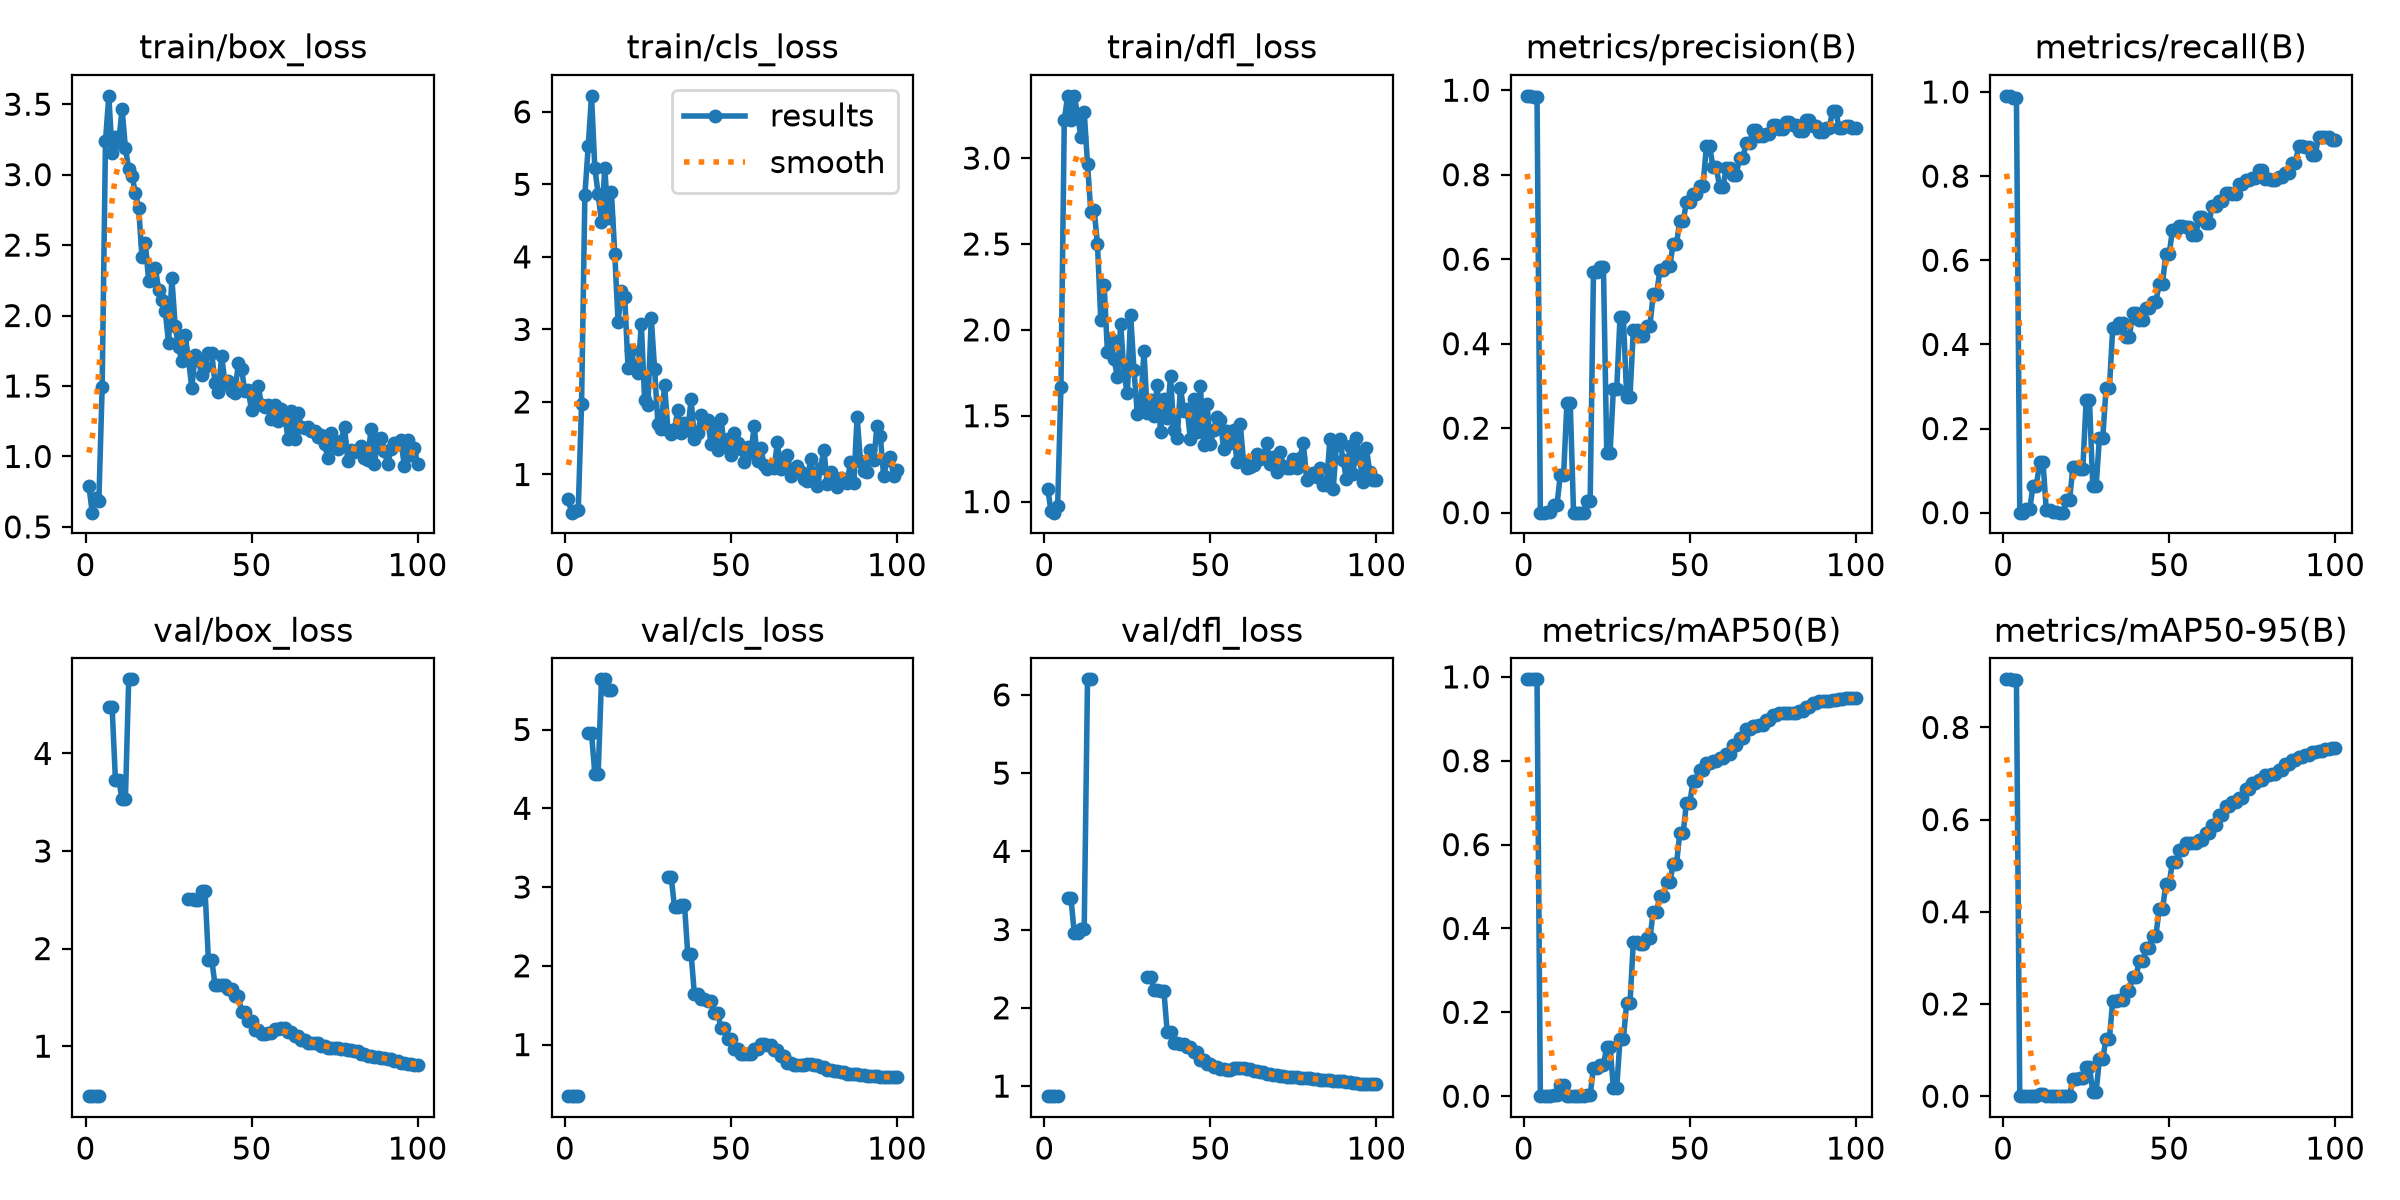

Values plotted in this chart, from the file beside it:
epoch, time, train/box_loss, train/cls_loss, train/dfl_loss, metrics/precision(B), metrics/recall(B), metrics/mAP50(B), metrics/mAP50-95(B), val/box_loss, val/cls_loss, val/dfl_loss, lr/pg0, lr/pg1, lr/pg2
1, 30.08, 0.7925, 0.6582, 1.076, 0.9867, 0.9908, 0.9942, 0.9042, 0.4899, 0.3455, 0.8718, 0.0002778, 0.0002778, 0.0002778
2, 41.08, 0.601, 0.4737, 0.9469, 0.9867, 0.9908, 0.9942, 0.9042, 0.4899, 0.3455, 0.8718, 0.0006876, 0.0006876, 0.0006876
3, 52.09, 0.705, 0.4953, 0.9358, 0.9831, 0.9864, 0.9941, 0.903, 0.4876, 0.3464, 0.8714, 0.001089, 0.001089, 0.001089
4, 63.14, 0.6803, 0.5133, 0.9743, 0.9831, 0.9864, 0.9941, 0.903, 0.4876, 0.3464, 0.8714, 0.001213, 0.001213, 0.001213
5, 74.13, 1.491, 1.97, 1.669, 0, 0, 0, 0, nan, nan, nan, 0.0012, 0.0012, 0.0012
6, 85.87, 3.237, 4.852, 3.219, 0, 0, 0, 0, nan, nan, nan, 0.001188, 0.001188, 0.001188
7, 98.11, 3.559, 5.522, 3.361, 0.00247, 0.00831, 7e-05, 1e-05, 4.473, 4.95, 3.408, 0.001176, 0.001176, 0.001176
8, 110.2, 3.154, 6.22, 3.224, 0.00247, 0.00831, 7e-05, 1e-05, 4.473, 4.95, 3.408, 0.001163, 0.001163, 0.001163
9, 121.7, 3.265, 5.221, 3.362, 0.01844, 0.06356, 0.00227, 0.00067, 3.729, 4.44, 2.955, 0.001151, 0.001151, 0.001151
10, 132.9, 3.229, 4.868, 3.255, 0.01844, 0.06356, 0.00227, 0.00067, 3.729, 4.44, 2.955, 0.001139, 0.001139, 0.001139
11, 144.1, 3.468, 4.483, 3.124, 0.08837, 0.1204, 0.02723, 0.00552, 3.528, 5.637, 3.002, 0.001126, 0.001126, 0.001126
12, 155.9, 3.19, 5.22, 3.27, 0.08837, 0.1204, 0.02723, 0.00552, 3.528, 5.637, 3.002, 0.001114, 0.001114, 0.001114
13, 168.3, 3.04, 4.529, 2.965, 0.2597, 0.0054, 0.00034, 4e-05, 4.76, 5.505, 6.198, 0.001102, 0.001102, 0.001102
14, 182.7, 2.988, 4.892, 2.684, 0.2597, 0.0054, 0.00034, 4e-05, 4.76, 5.505, 6.198, 0.001089, 0.001089, 0.001089
15, 197.6, 2.873, 4.043, 2.699, 4e-05, 0.00217, 0, 0, nan, nan, nan, 0.001077, 0.001077, 0.001077
16, 213.1, 2.76, 3.099, 2.498, 4e-05, 0.00217, 0, 0, nan, nan, nan, 0.001064, 0.001064, 0.001064
17, 229.6, 2.413, 3.532, 2.058, 0, 0, 0, 0, nan, nan, nan, 0.001052, 0.001052, 0.001052
18, 240.8, 2.517, 3.454, 2.262, 0, 0, 0, 0, nan, nan, nan, 0.00104, 0.00104, 0.00104
19, 253.1, 2.248, 2.47, 1.872, 0.02855, 0.02918, 0.00329, 0.00114, nan, nan, nan, 0.001027, 0.001027, 0.001027
20, 267.5, 2.25, 2.715, 1.944, 0.02855, 0.02918, 0.00329, 0.00114, nan, nan, nan, 0.001015, 0.001015, 0.001015
21, 281.6, 2.34, 2.454, 1.828, 0.5699, 0.1081, 0.0679, 0.03637, nan, nan, nan, 0.001002, 0.001002, 0.001002
22, 294.1, 2.184, 2.398, 1.727, 0.5699, 0.1081, 0.0679, 0.03637, nan, nan, nan, 0.0009901, 0.0009901, 0.0009901
23, 306.2, 2.112, 3.08, 2.034, 0.581, 0.1049, 0.07474, 0.03867, nan, nan, nan, 0.0009778, 0.0009778, 0.0009778
24, 318.3, 2.034, 2.021, 1.743, 0.581, 0.1049, 0.07474, 0.03867, nan, nan, nan, 0.0009654, 0.0009654, 0.0009654
25, 331.3, 1.804, 1.963, 1.63, 0.1414, 0.2674, 0.1171, 0.06311, nan, nan, nan, 0.000953, 0.000953, 0.000953
26, 344.1, 2.265, 3.157, 2.087, 0.1414, 0.2674, 0.1171, 0.06311, nan, nan, nan, 0.0009406, 0.0009406, 0.0009406
27, 356.9, 1.923, 2.451, 1.765, 0.2933, 0.06248, 0.01989, 0.00936, nan, nan, nan, 0.0009283, 0.0009283, 0.0009283
28, 371.4, 1.777, 1.697, 1.512, 0.2933, 0.06248, 0.01989, 0.00936, nan, nan, nan, 0.0009159, 0.0009159, 0.0009159
29, 385.6, 1.679, 1.63, 1.552, 0.463, 0.1785, 0.1364, 0.08027, nan, nan, nan, 0.0009035, 0.0009035, 0.0009035
30, 399.7, 1.86, 2.238, 1.877, 0.463, 0.1785, 0.1364, 0.08027, nan, nan, nan, 0.0008911, 0.0008911, 0.0008911
31, 412.4, 1.691, 1.618, 1.514, 0.2738, 0.2954, 0.2215, 0.1248, 2.512, 3.122, 2.397, 0.0008787, 0.0008787, 0.0008787
32, 425.8, 1.485, 1.557, 1.595, 0.2738, 0.2954, 0.2215, 0.1248, 2.512, 3.122, 2.397, 0.0008664, 0.0008664, 0.0008664
33, 436.6, 1.717, 1.622, 1.501, 0.4327, 0.4382, 0.3668, 0.2065, 2.495, 2.749, 2.232, 0.000854, 0.000854, 0.000854
34, 450.3, 1.685, 1.89, 1.677, 0.4327, 0.4382, 0.3668, 0.2065, 2.495, 2.749, 2.232, 0.0008416, 0.0008416, 0.0008416
35, 461.6, 1.575, 1.572, 1.407, 0.4175, 0.4505, 0.3634, 0.2091, 2.591, 2.774, 2.22, 0.0008293, 0.0008293, 0.0008293
36, 472.4, 1.637, 1.714, 1.597, 0.4175, 0.4505, 0.3634, 0.2091, 2.591, 2.774, 2.22, 0.0008169, 0.0008169, 0.0008169
37, 483.1, 1.732, 1.61, 1.488, 0.4424, 0.4165, 0.3764, 0.2292, 1.886, 2.148, 1.692, 0.0008045, 0.0008045, 0.0008045
38, 494.7, 1.732, 2.037, 1.731, 0.4424, 0.4165, 0.3764, 0.2292, 1.886, 2.148, 1.692, 0.0007921, 0.0007921, 0.0007921
39, 506.9, 1.52, 1.485, 1.419, 0.5171, 0.4734, 0.4397, 0.2595, 1.628, 1.637, 1.554, 0.0007797, 0.0007797, 0.0007797
40, 519.9, 1.458, 1.566, 1.373, 0.5171, 0.4734, 0.4397, 0.2595, 1.628, 1.637, 1.554, 0.0007674, 0.0007674, 0.0007674
41, 531.8, 1.715, 1.827, 1.66, 0.5732, 0.4578, 0.4782, 0.2928, 1.63, 1.584, 1.536, 0.000755, 0.000755, 0.000755
42, 545, 1.517, 1.726, 1.53, 0.5732, 0.4578, 0.4782, 0.2928, 1.63, 1.584, 1.536, 0.0007426, 0.0007426, 0.0007426
43, 556.5, 1.538, 1.746, 1.539, 0.5841, 0.4856, 0.5098, 0.3209, 1.59, 1.55, 1.494, 0.0007302, 0.0007302, 0.0007302
44, 568.4, 1.464, 1.426, 1.363, 0.5841, 0.4856, 0.5098, 0.3209, 1.59, 1.55, 1.494, 0.0007179, 0.0007179, 0.0007179
45, 580.1, 1.452, 1.692, 1.596, 0.6369, 0.5006, 0.5527, 0.348, 1.519, 1.406, 1.438, 0.0007055, 0.0007055, 0.0007055
46, 592.2, 1.66, 1.343, 1.405, 0.6369, 0.5006, 0.5527, 0.348, 1.519, 1.406, 1.438, 0.0006931, 0.0006931, 0.0006931
47, 603.8, 1.618, 1.766, 1.672, 0.6896, 0.5446, 0.6276, 0.4051, 1.352, 1.208, 1.337, 0.0006808, 0.0006808, 0.0006808
48, 614.6, 1.462, 1.392, 1.329, 0.6896, 0.5446, 0.6276, 0.4051, 1.352, 1.208, 1.337, 0.0006684, 0.0006684, 0.0006684
49, 625.4, 1.469, 1.496, 1.57, 0.735, 0.6142, 0.6987, 0.4598, 1.254, 1.065, 1.286, 0.000656, 0.000656, 0.000656
50, 636.3, 1.33, 1.274, 1.337, 0.735, 0.6142, 0.6987, 0.4598, 1.254, 1.065, 1.286, 0.0006436, 0.0006436, 0.0006436
51, 648.1, 1.416, 1.573, 1.416, 0.7532, 0.6722, 0.7524, 0.509, 1.17, 0.9416, 1.238, 0.0006312, 0.0006312, 0.0006312
52, 659.9, 1.502, 1.431, 1.495, 0.7532, 0.6722, 0.7524, 0.509, 1.17, 0.9416, 1.238, 0.0006189, 0.0006189, 0.0006189
53, 671.2, 1.367, 1.353, 1.474, 0.7741, 0.6815, 0.778, 0.5335, 1.122, 0.8862, 1.213, 0.0006065, 0.0006065, 0.0006065
54, 682.9, 1.353, 1.178, 1.308, 0.7741, 0.6815, 0.778, 0.5335, 1.122, 0.8862, 1.213, 0.0005941, 0.0005941, 0.0005941
55, 694.9, 1.363, 1.378, 1.413, 0.8668, 0.6782, 0.7951, 0.55, 1.132, 0.8753, 1.209, 0.0005818, 0.0005818, 0.0005818
56, 706.6, 1.264, 1.29, 1.342, 0.8668, 0.6782, 0.7951, 0.55, 1.132, 0.8753, 1.209, 0.0005694, 0.0005694, 0.0005694
57, 718, 1.364, 1.667, 1.419, 0.8181, 0.6591, 0.8005, 0.5484, 1.176, 0.9472, 1.228, 0.000557, 0.000557, 0.000557
58, 729.2, 1.249, 1.187, 1.232, 0.8181, 0.6591, 0.8005, 0.5484, 1.176, 0.9472, 1.228, 0.0005446, 0.0005446, 0.0005446
59, 740.1, 1.335, 1.36, 1.452, 0.7699, 0.7019, 0.8061, 0.5549, 1.185, 1.013, 1.232, 0.0005322, 0.0005322, 0.0005322
60, 751.8, 1.289, 1.13, 1.233, 0.7699, 0.7019, 0.8061, 0.5549, 1.185, 1.013, 1.232, 0.0005199, 0.0005199, 0.0005199
... 40 more rows
